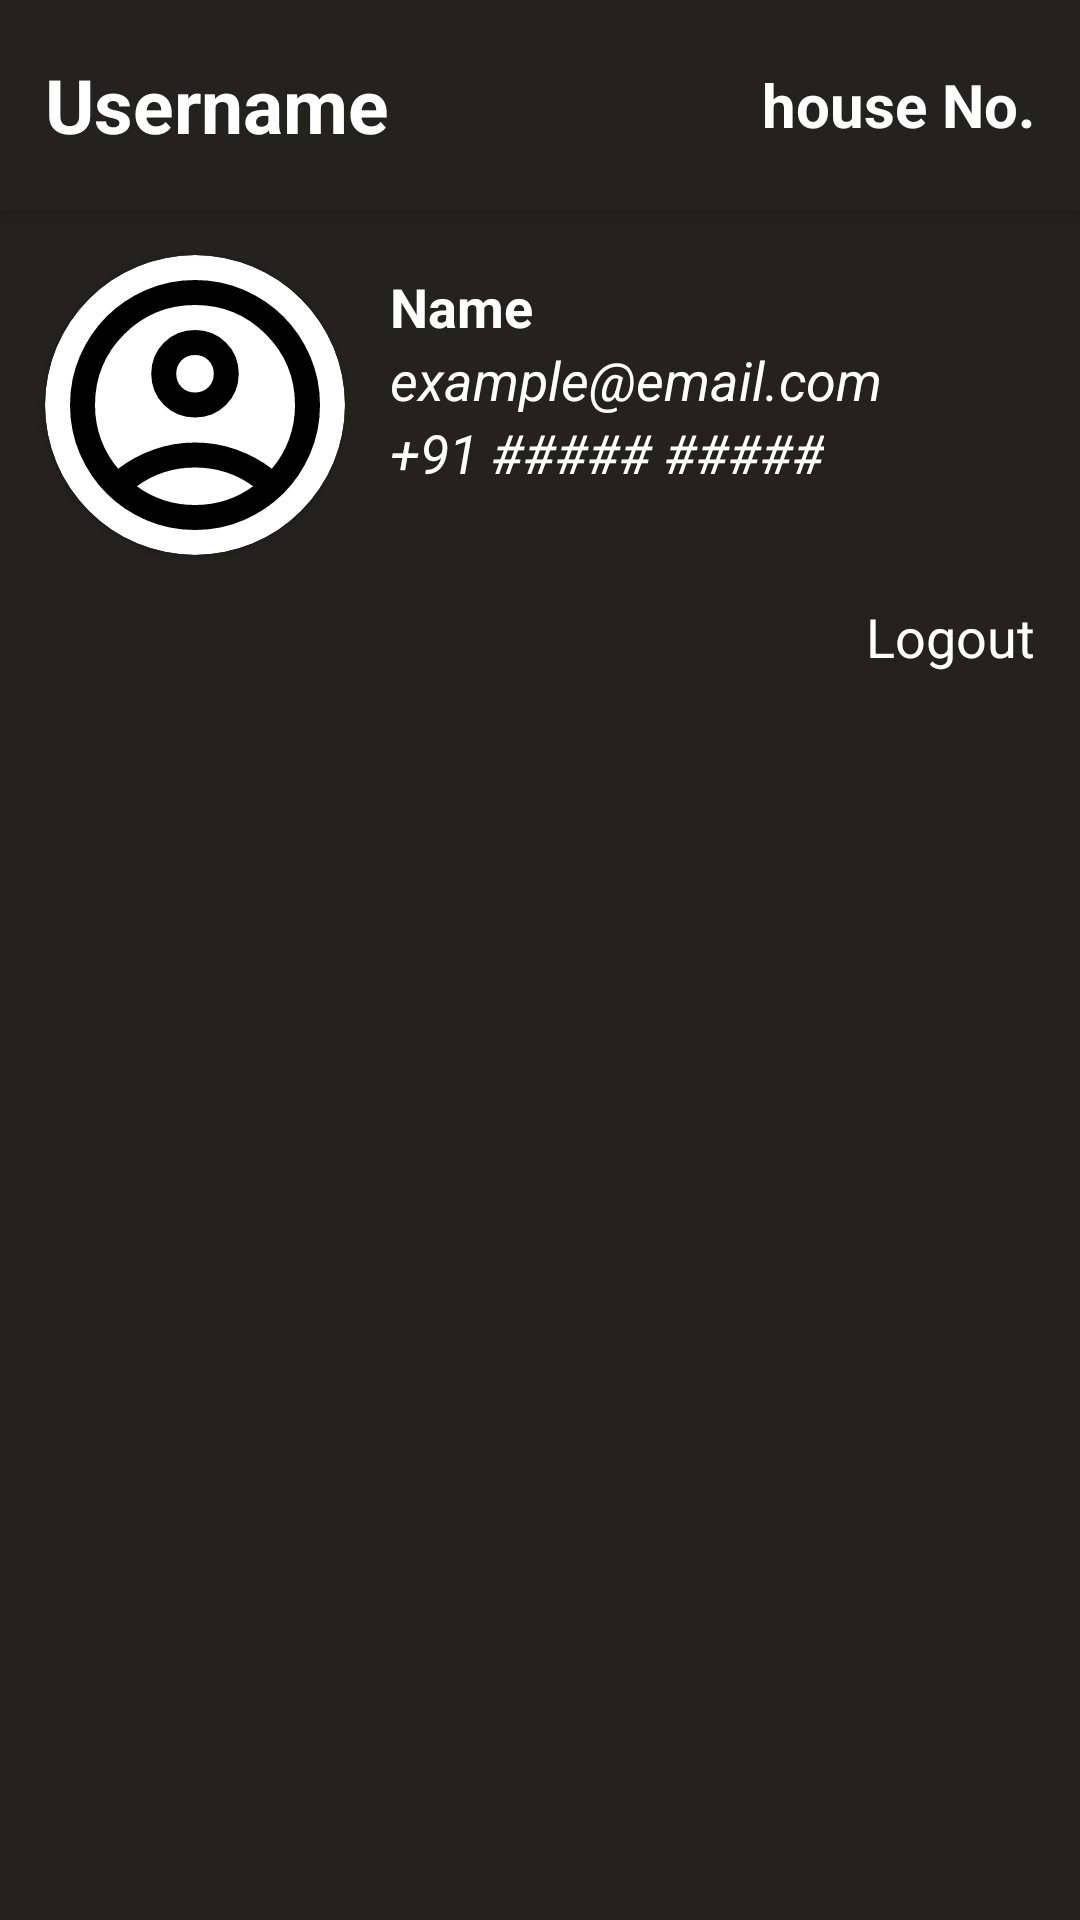

This screen was rendered from an Android layout file. Write that file and the resources it references.
<!-- AndroidManifest.xml: application theme Theme.Abhyudaya -->
<!-- res/layout/activity_profile.xml -->
<?xml version="1.0" encoding="utf-8"?>
<RelativeLayout xmlns:android="http://schemas.android.com/apk/res/android"
    xmlns:app="http://schemas.android.com/apk/res-auto"
    xmlns:tools="http://schemas.android.com/tools"
    android:id="@+id/main"
    android:layout_width="match_parent"
    android:layout_height="match_parent"
    tools:context=".ProfileActivity">

    <RelativeLayout
        android:id="@+id/rlHeaderProfile"
        android:layout_width="match_parent"
        android:layout_height="70dp"
        android:background="@color/black_cream"
        android:elevation="10dp">

        <TextView
            android:id="@+id/tvProfileUsername"
            android:layout_width="match_parent"
            android:layout_height="70dp"
            android:paddingHorizontal="15dp"
            android:gravity="center_vertical"
            android:text="Username"
            android:textColor="@color/white"
            android:textStyle="bold"
            android:textSize="25sp"/>

        <TextView
            android:id="@+id/tvProfileHouseNo"
            android:layout_width="wrap_content"
            android:layout_height="70dp"
            android:paddingHorizontal="15dp"
            android:gravity="center_vertical"
            android:text="house No."
            android:textColor="@color/white"
            android:textStyle="bold"
            android:textSize="20sp"
            android:layout_alignParentRight="true"/>

    </RelativeLayout>



    <androidx.cardview.widget.CardView
        android:id="@+id/cvProfilePhoto"
        android:layout_width="100dp"
        android:layout_height="100dp"
        app:cardCornerRadius="51dp"
        android:background="@color/black"
        android:layout_marginHorizontal="15dp"
        android:layout_marginVertical="15dp"
        android:layout_below="@id/rlHeaderProfile"
        app:cardBackgroundColor="@color/white">

        <ImageView
            android:id="@+id/ivProfilePhoto"
            android:layout_width="match_parent"
            android:layout_height="match_parent"
            android:scaleType="centerCrop"
            android:src="@drawable/icon_profile"
            app:tint="@color/black" />

    </androidx.cardview.widget.CardView>

    <TextView
        android:id="@+id/tvName"
        android:layout_width="wrap_content"
        android:layout_height="wrap_content"
        android:text="Name"
        android:textColor="@color/white"
        android:textSize="18dp"
        android:textStyle="bold"
        android:layout_marginTop="20dp"
        android:layout_toRightOf="@id/cvProfilePhoto"
        android:layout_below="@id/rlHeaderProfile"/>

    <TextView
        android:id="@+id/tvEmail"
        android:layout_width="wrap_content"
        android:layout_height="wrap_content"
        android:text="example@email.com"
        android:textColor="@color/white"
        android:textSize="18dp"
        android:textStyle="italic"
        android:layout_toRightOf="@id/cvProfilePhoto"
        android:layout_below="@id/tvName"/>

    <TextView
        android:id="@+id/tvMob"
        android:layout_width="wrap_content"
        android:layout_height="wrap_content"
        android:text="+91 ##### #####"
        android:textColor="@color/white"
        android:textSize="18dp"
        android:textStyle="italic"
        android:layout_toRightOf="@id/cvProfilePhoto"
        android:layout_below="@id/tvEmail"/>

    <TextView
        android:id="@+id/tvLogout"
        android:layout_width="wrap_content"
        android:layout_height="wrap_content"
        android:text="Logout"
        android:textColor="@color/white"
        android:drawableRight="@drawable/icon_logout"
        android:drawableTint="@color/white"
        android:textSize="18dp"
        android:layout_marginHorizontal="15dp"
        android:drawablePadding="5dp"
        android:layout_below="@id/cvProfilePhoto"
        android:layout_alignParentRight="true"/>

</RelativeLayout>
<!-- resources referenced by this layout -->
<resources>
  <color name="black">#FF000000</color>
  <color name="black_cream">#24221E</color>
  <color name="white">#FFFFFFFF</color>
  <!-- drawable icon_profile (drawable) -->
  <vector xmlns:android="http://schemas.android.com/apk/res/android"
      android:width="24dp"
      android:height="24dp"
      android:viewportWidth="960"
      android:viewportHeight="960">
    <path
        android:pathData="M234,684q51,-39 114,-61.5T480,600q69,0 132,22.5T726,684q35,-41 54.5,-93T800,480q0,-133 -93.5,-226.5T480,160q-133,0 -226.5,93.5T160,480q0,59 19.5,111t54.5,93ZM480,520q-59,0 -99.5,-40.5T340,380q0,-59 40.5,-99.5T480,240q59,0 99.5,40.5T620,380q0,59 -40.5,99.5T480,520ZM480,880q-83,0 -156,-31.5T197,763q-54,-54 -85.5,-127T80,480q0,-83 31.5,-156T197,197q54,-54 127,-85.5T480,80q83,0 156,31.5T763,197q54,54 85.5,127T880,480q0,83 -31.5,156T763,763q-54,54 -127,85.5T480,880ZM480,800q53,0 100,-15.5t86,-44.5q-39,-29 -86,-44.5T480,680q-53,0 -100,15.5T294,740q39,29 86,44.5T480,800ZM480,440q26,0 43,-17t17,-43q0,-26 -17,-43t-43,-17q-26,0 -43,17t-17,43q0,26 17,43t43,17ZM480,380ZM480,740Z"
        android:fillColor="@color/white"/>
  </vector>
  <style name="Theme.Abhyudaya" parent="Theme.AppCompat.DayNight.NoActionBar">
          <item name="colorPrimary">@color/tan</item>
          <item name="colorPrimaryDark">@color/black_tan</item>
          <item name="colorAccent">@color/cream</item>
          <item name="android:navigationBarColor">@color/black_tan</item>
          <item name="android:windowBackground">@color/black_cream</item>
  
      </style>
  <color name="tan">#B68D40</color>
  <color name="black_tan">#5c4720</color>
  <color name="cream">#f4EBD0</color>"
</resources>
